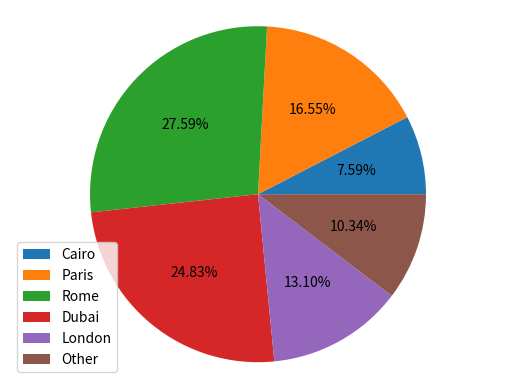

Write the Python code that produced this figure.
from matplotlib import pyplot as plt
import numpy as np

top_vacation_destinations = ['Cairo', 'Paris', 'Rome', 'Dubai', 'London', 'Other']
vacation_destination_freqs = [55, 120, 200, 180, 95, 75]

plt.pie(vacation_destination_freqs, autopct='%0.2f%%')  #will show percentages out to 2 decimal as ex. 5.10%
plt.axis('equal')
plt.legend(top_vacation_destinations)

plt.show()